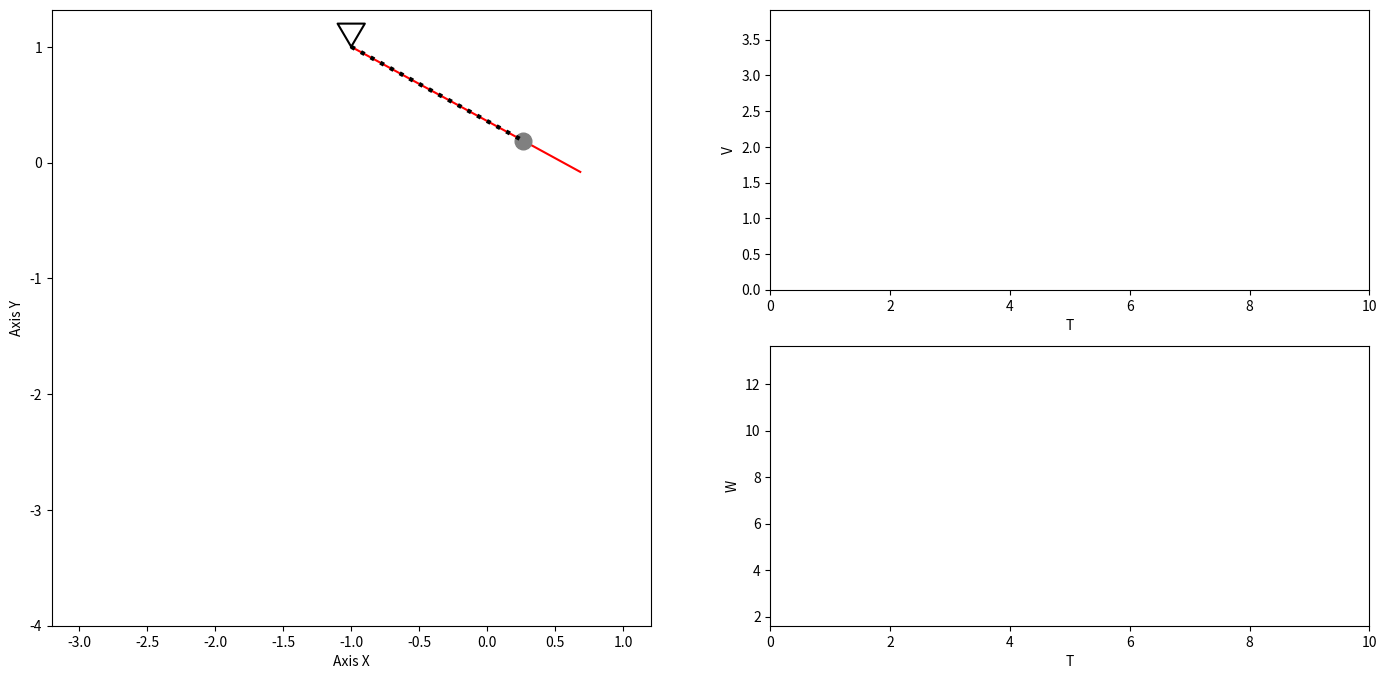

Source code (Python):
import numpy as np
import matplotlib.pyplot as plt
from matplotlib.animation import FuncAnimation
import sympy as sp

# Параметры
L = 2
l = 1
t = sp.Symbol('t')

# Зависимость phi(t)
phi = sp.cos(3 * t) - sp.pi / 2

# Зависимость s(t)
s = 0.5 * sp.cos(2 * t)

# Координаты кончика стержня
stickX = L * sp.cos(phi)
stickY = L * sp.sin(phi)

# Координаты конца пружины
springX = l * sp.cos(phi) + s * sp.cos(phi)
springY = l * sp.sin(phi) + s * sp.sin(phi)

# Скорость конца пружины
VxSpr = sp.diff(springX, t)
VySpr = sp.diff(springY, t)
# Модуль скорости конца пружины
VSpr = sp.sqrt(VxSpr**2 + VySpr**2)

# Ускорение конца пружины
WxSpr = sp.diff(VxSpr, t)
WySpr = sp.diff(VySpr, t)
# Модуль ускорения конца пружины
WSpr = sp.sqrt(WxSpr**2 + WySpr**2)

# Количество кадров анимации
countOfFrames = 550

T_start, T_stop = 0, 10
T = np.linspace(T_start, T_stop, countOfFrames)

# Создаём функции вышеописанных зависимостей
StickX_def = sp.lambdify(t, stickX)
StickY_def = sp.lambdify(t, stickY)
SpringX_def = sp.lambdify(t, springX)
SpringY_def = sp.lambdify(t, springY)
VSpr_def = sp.lambdify(t, VSpr)
WSpr_def = sp.lambdify(t, WSpr)

# Высчисляем массивы значений функций
StickX = StickX_def(T)
StickY = StickY_def(T)
SpringX = SpringX_def(T)
SpringY = SpringY_def(T)
VSpr = VSpr_def(T)
WSpr = WSpr_def(T)

# Координаты подвеса
SuspensionX = -1
SuspensionY = 1

# Размер крепления
bracingSize = 0.1

# Координаты крепления стержня
bracingX = [SuspensionX, SuspensionX - bracingSize , SuspensionX + bracingSize, SuspensionX]
bracingY = [SuspensionY, SuspensionY + 2 * bracingSize , SuspensionY + 2 * bracingSize, SuspensionY]

fig = plt.figure(figsize=(17, 8))

ax1 = fig.add_subplot(1, 2, 1)
ax1.set(xlim=[SuspensionX - 1.1 * L, SuspensionX + 1.1 * L], ylim=[-2 * L, max(bracingY) * 1.1])
ax1.set_xlabel('Axis X')
ax1.set_ylabel('Axis Y')

# График зависимости абсолютной скорости V(t)
PHI = fig.add_subplot(2, 2, 2)
PHI.set_xlabel('T')
PHI.set_ylabel('V')
PHI.set(xlim=[T_start, T_stop], ylim=[VSpr.min(), VSpr.max()])

tv_x = [T[0]]
tv_y = [VSpr[0]]

TV, = PHI.plot(tv_x, tv_y, '-')

# График зависимости абсолютного ускорения W(t)
S = fig.add_subplot(2, 2, 4)
S.set_xlabel('T')
S.set_ylabel('W')
S.set(xlim=[T_start, T_stop], ylim=[WSpr.min(), WSpr.max()])

tw_x = [T[0]]
tw_y = [WSpr[0]]

TW, = S.plot(tw_x, tw_y, '-')

# Рисуем объекты
Stick, = ax1.plot([SuspensionX, StickX[0] + SuspensionX], [SuspensionY, StickY[0] + SuspensionY], color='red')
Body, = ax1.plot( [SpringX[0] + SuspensionX], [SpringY[0] + SuspensionY],marker='o', color='grey', markersize=12)
Spring, = ax1.plot([SuspensionX, SpringX[0] + SuspensionX], [SuspensionY, SpringY[0] + SuspensionY], color='black', linestyle=':', linewidth=3)
bracing, = ax1.plot(bracingX, bracingY, color='black')

# Функция анимации
def anima(i):
    Stick.set_data([SuspensionX, StickX[i] + SuspensionX], [SuspensionY, StickY[i] + SuspensionY])
    Body.set_data([SpringX[i] + SuspensionX], [SpringY[i] + SuspensionY])
    Spring.set_data([SuspensionX, SpringX[i] + SuspensionX], [SuspensionY, SpringY[i] + SuspensionY])
    tv_x.append(T[i])
    tv_y.append(VSpr[i])
    tw_x.append(T[i])
    tw_y.append(WSpr[i])
    TV.set_data(tv_x, tv_y)
    TW.set_data(tw_x, tw_y)
    if i == countOfFrames - 1:
        tv_x.clear()
        tv_y.clear()
        tw_x.clear()
        tw_y.clear()
    return Stick, Body, Spring, TV, TW

# Показ анимации
anim = FuncAnimation(fig, anima, frames=countOfFrames, interval=40, blit=True)
plt.show()
